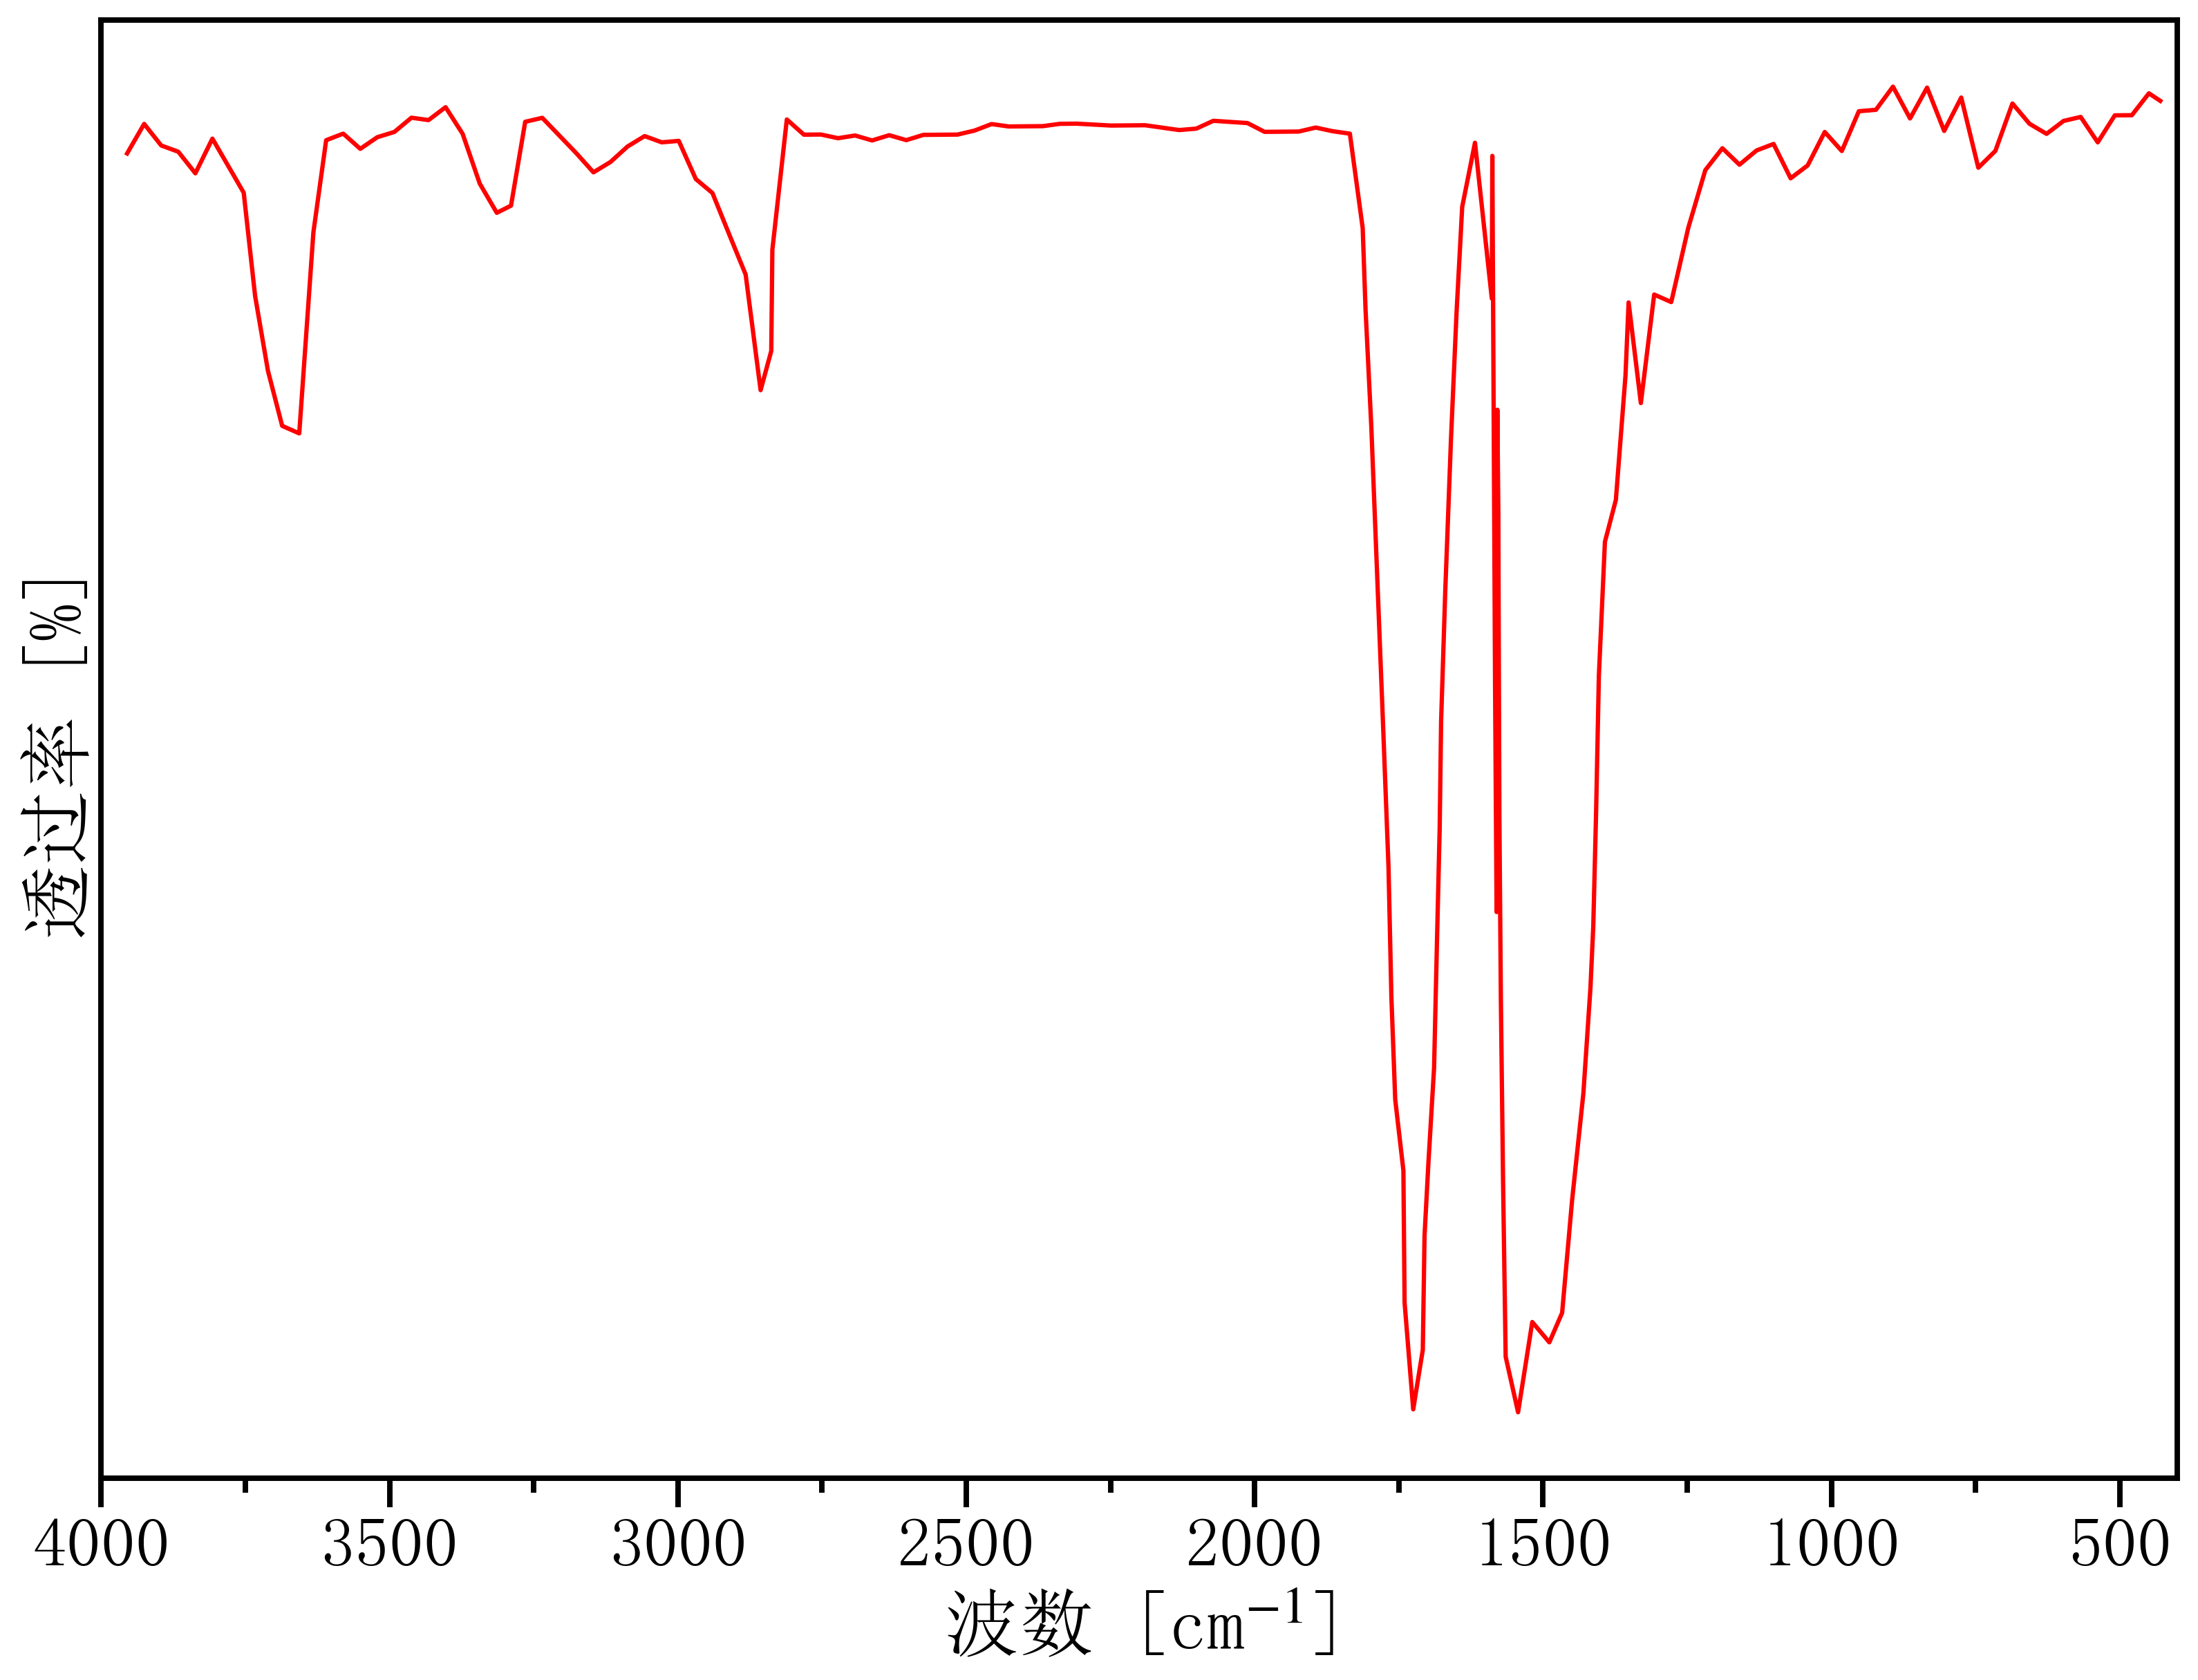

Source data for this figure (header and first rows):
3984.513208054017, 62.31322689534946
3955, 63.11
3925, 63.47
3896, 63.21
3866, 63.13
3837, 62.87
3807, 63.29
3753, 62.63
3733, 61.37
3711, 60.46
3686, 59.78
3657, 59.69
3632, 62.15
3610, 63.27
3580, 63.35
3551, 63.17
3521, 63.31
3492, 63.38
3462, 63.55
3432, 63.52
3403, 63.68
3373, 63.35
3344, 62.74
3314, 62.39
3289, 62.47
3265, 63.5
3235, 63.55
3206, 63.33
3176, 63.11
3146, 62.88
3117, 63.01
3087, 63.2
3058, 63.32
3028, 63.25
2998, 63.27
2969, 62.8
2940, 62.63
2910, 62.1
2883, 61.63
2857, 60.22
2838, 60.7
2836, 61.94
2811, 63.53
2782, 63.34
2752, 63.34
2722, 63.3
2693, 63.33
2663, 63.27
2634, 63.34
2604, 63.27
2574, 63.34
2545, 63.34
2515, 63.34
2486, 63.39
2456, 63.47
2427, 63.44
2397, 63.44
2367, 63.45
2337, 63.47
2309, 63.48
2249, 63.45
... 94 more rows
